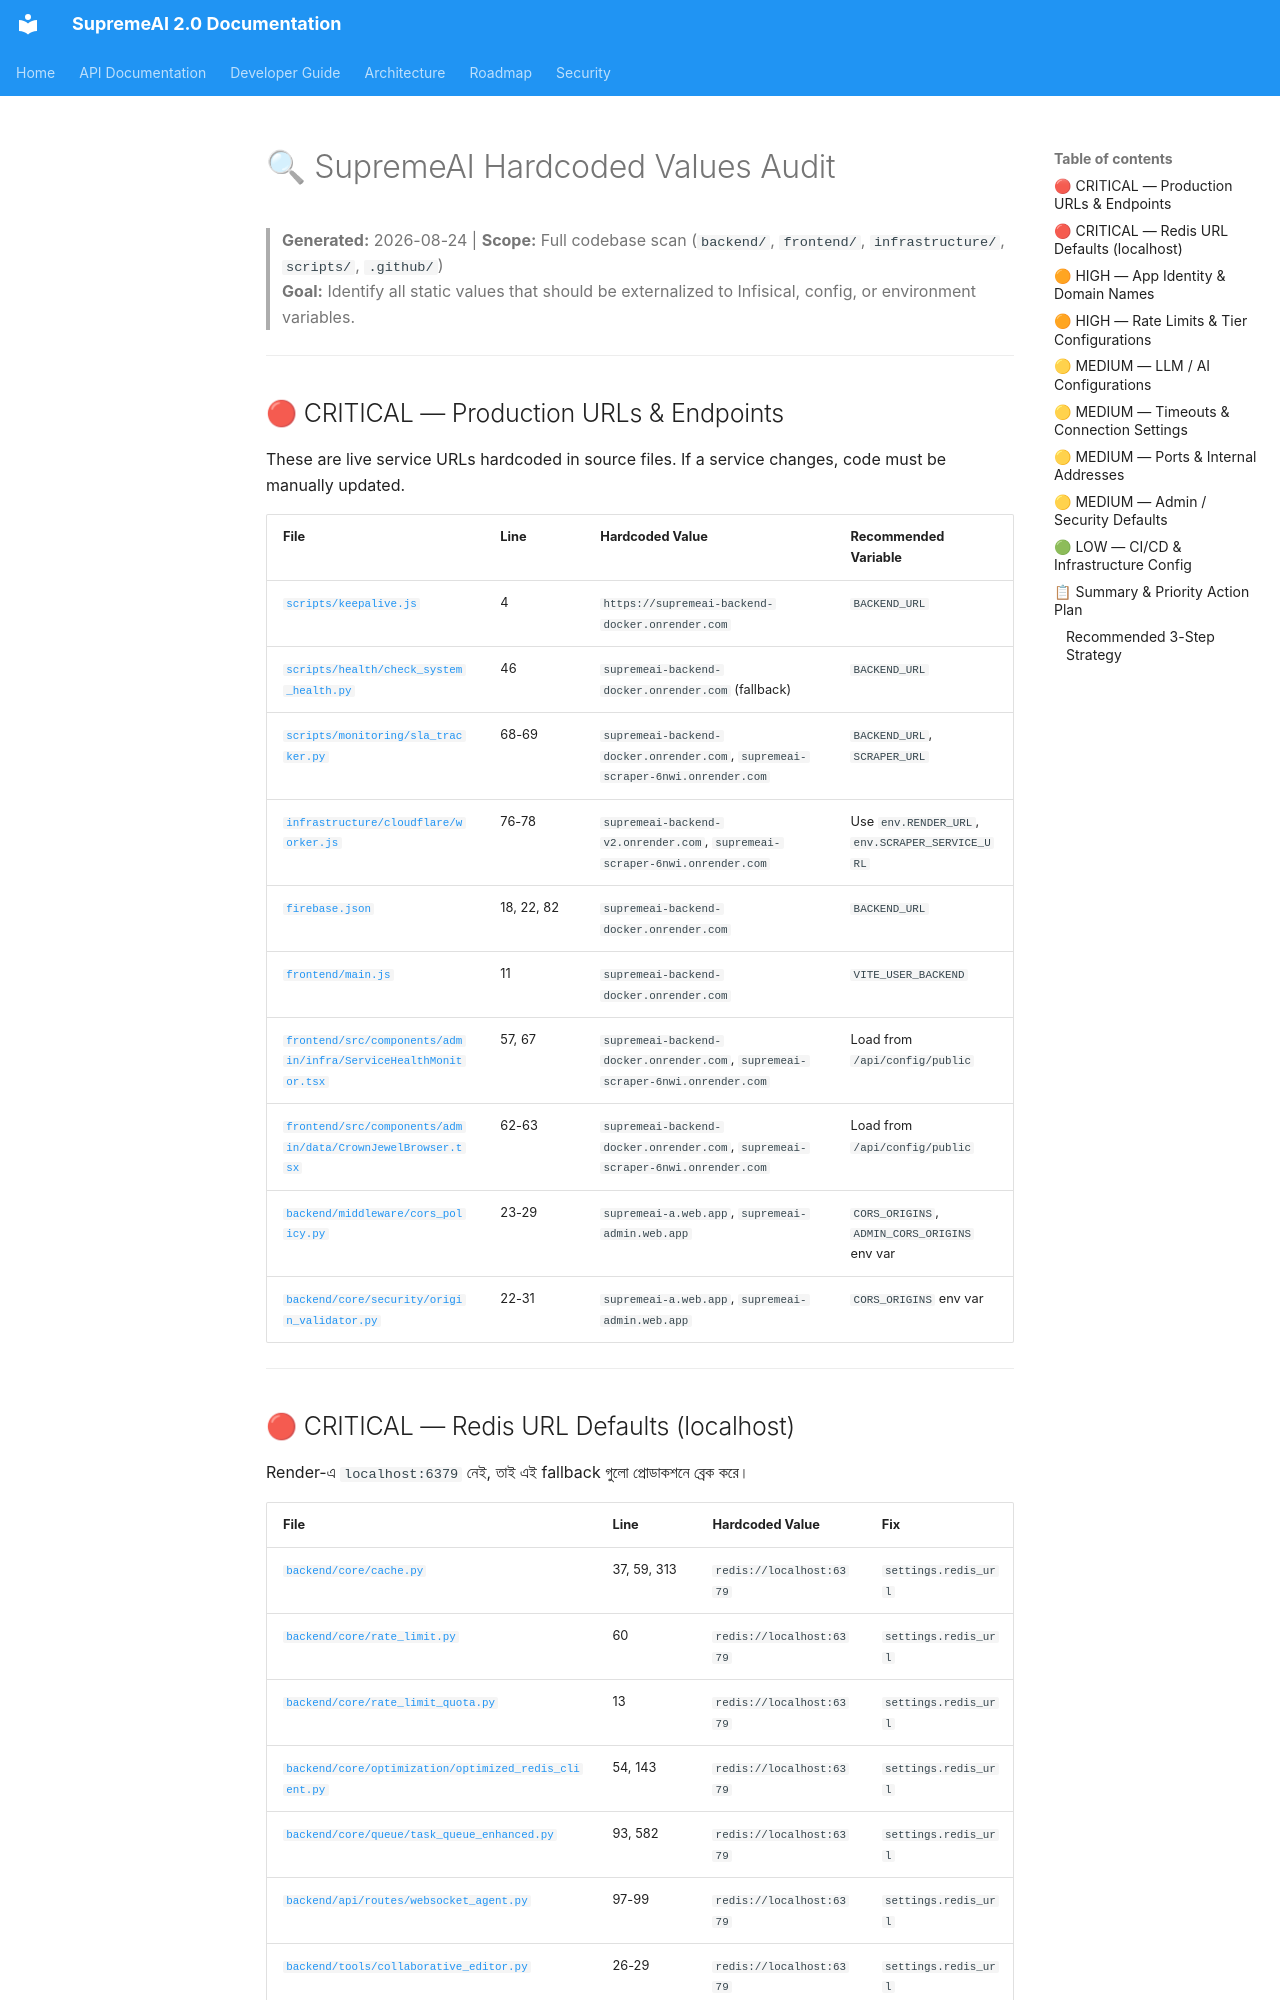

repository: SaifulHaqueNiloy/supremeai · page: audits/HARDCODED_AUDIT/index.html · generator: mkdocs

# 🔍 SupremeAI Hardcoded Values Audit
> **Generated:** 2026-08-24 | **Scope:** Full codebase scan (`backend/`, `frontend/`, `infrastructure/`, `scripts/`, `.github/`)  
> **Goal:** Identify all static values that should be externalized to Infisical, config, or environment variables.

---

## 🔴 CRITICAL — Production URLs & Endpoints

These are live service URLs hardcoded in source files. If a service changes, code must be manually updated.

| File | Line | Hardcoded Value | Recommended Variable |
|------|------|-----------------|----------------------|
| [`scripts/keepalive.js`](file:///f:/supremeai/scripts/keepalive.js#L4) | 4 | `https://supremeai-backend-docker.onrender.com` | `BACKEND_URL` |
| [`scripts/health/check_system_health.py`](file:///f:/supremeai/scripts/health/check_system_health.py#L46) | 46 | `supremeai-backend-docker.onrender.com` (fallback) | `BACKEND_URL` |
| [`scripts/monitoring/sla_tracker.py`](file:///f:/supremeai/scripts/monitoring/sla_tracker.py#L68) | 68-69 | `supremeai-backend-docker.onrender.com`, `supremeai-scraper-6nwi.onrender.com` | `BACKEND_URL`, `SCRAPER_URL` |
| [`infrastructure/cloudflare/worker.js`](file:///f:/supremeai/infrastructure/cloudflare/worker.js#L76) | 76-78 | `supremeai-backend-v2.onrender.com`, `supremeai-scraper-6nwi.onrender.com` | Use `env.RENDER_URL`, `env.SCRAPER_SERVICE_URL` |
| [`firebase.json`](file:///f:/supremeai/firebase.json#L18) | 18, 22, 82 | `supremeai-backend-docker.onrender.com` | `BACKEND_URL` |
| [`frontend/main.js`](file:///f:/supremeai/frontend/main.js#L11) | 11 | `supremeai-backend-docker.onrender.com` | `VITE_USER_BACKEND` |
| [`frontend/src/components/admin/infra/ServiceHealthMonitor.tsx`](file:///f:/supremeai/frontend/src/components/admin/infra/ServiceHealthMonitor.tsx#L57) | 57, 67 | `supremeai-backend-docker.onrender.com`, `supremeai-scraper-6nwi.onrender.com` | Load from `/api/config/public` |
| [`frontend/src/components/admin/data/CrownJewelBrowser.tsx`](file:///f:/supremeai/frontend/src/components/admin/data/CrownJewelBrowser.tsx#L62) | 62-63 | `supremeai-backend-docker.onrender.com`, `supremeai-scraper-6nwi.onrender.com` | Load from `/api/config/public` |
| [`backend/middleware/cors_policy.py`](file:///f:/supremeai/backend/middleware/cors_policy.py#L23) | 23-29 | `supremeai-a.web.app`, `supremeai-admin.web.app` | `CORS_ORIGINS`, `ADMIN_CORS_ORIGINS` env var |
| [`backend/core/security/origin_validator.py`](file:///f:/supremeai/backend/core/security/origin_validator.py#L22) | 22-31 | `supremeai-a.web.app`, `supremeai-admin.web.app` | `CORS_ORIGINS` env var |

---

## 🔴 CRITICAL — Redis URL Defaults (localhost)

Render-এ `localhost:6379` নেই, তাই এই fallback গুলো প্রোডাকশনে ব্রেক করে।

| File | Line | Hardcoded Value | Fix |
|------|------|-----------------|-----|
| [`backend/core/cache.py`](file:///f:/supremeai/backend/core/cache.py#L37) | 37, 59, 313 | `redis://localhost:6379` | `settings.redis_url` |
| [`backend/core/rate_limit.py`](file:///f:/supremeai/backend/core/rate_limit.py#L60) | 60 | `redis://localhost:6379` | `settings.redis_url` |
| [`backend/core/rate_limit_quota.py`](file:///f:/supremeai/backend/core/rate_limit_quota.py#L13) | 13 | `redis://localhost:6379` | `settings.redis_url` |
| [`backend/core/optimization/optimized_redis_client.py`](file:///f:/supremeai/backend/core/optimization/optimized_redis_client.py#L54) | 54, 143 | `redis://localhost:6379` | `settings.redis_url` |
| [`backend/core/queue/task_queue_enhanced.py`](file:///f:/supremeai/backend/core/queue/task_queue_enhanced.py#L93) | 93, 582 | `redis://localhost:6379` | `settings.redis_url` |
| [`backend/api/routes/websocket_agent.py`](file:///f:/supremeai/backend/api/routes/websocket_agent.py#L97) | 97-99 | `redis://localhost:6379` | `settings.redis_url` |
| [`backend/tools/collaborative_editor.py`](file:///f:/supremeai/backend/tools/collaborative_editor.py#L26) | 26-29 | `redis://localhost:6379` | `settings.redis_url` |

---
